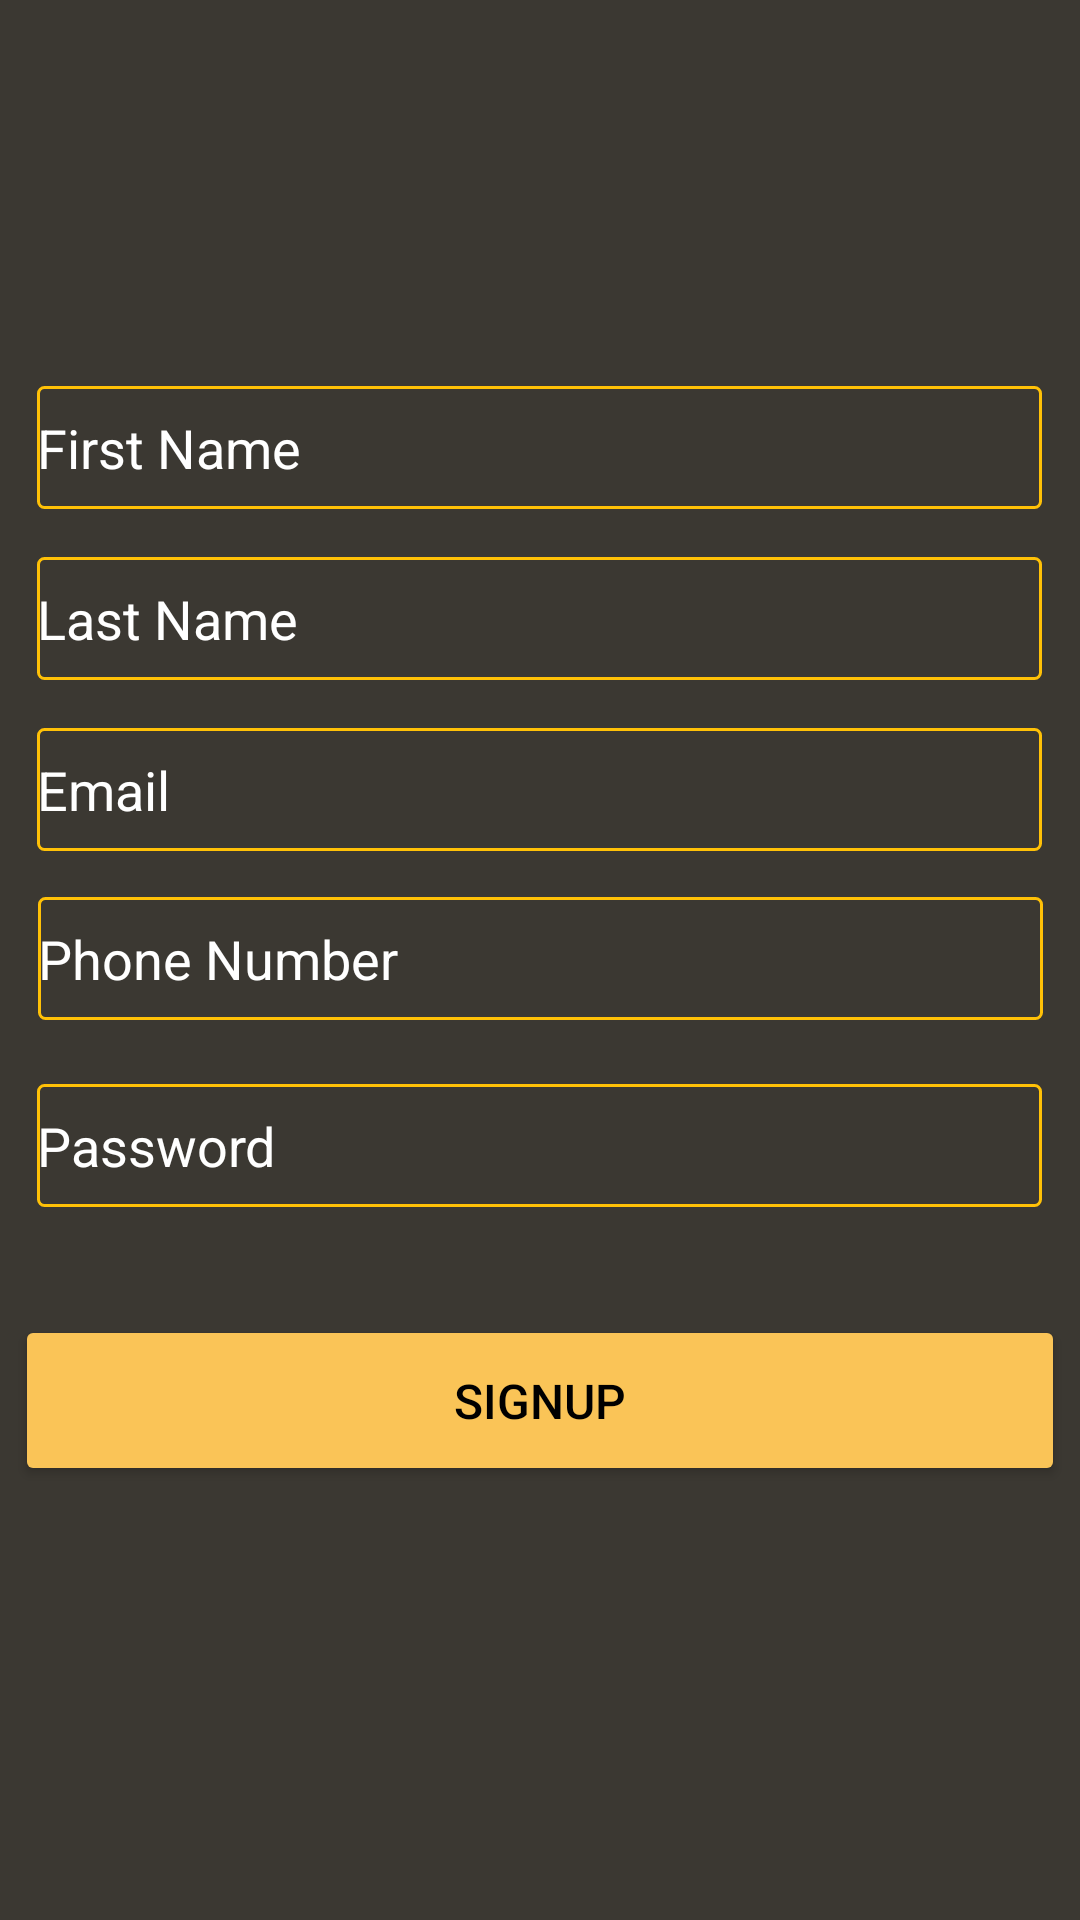

Here is an Android app screen rendered from its layout file. Give the layout XML and the strings, colors and styles it references.
<!-- AndroidManifest.xml: application theme Theme.MuscatBikesMiniProject -->
<!-- res/layout/activity_signup.xml -->
<?xml version="1.0" encoding="utf-8"?>
<androidx.constraintlayout.widget.ConstraintLayout xmlns:android="http://schemas.android.com/apk/res/android"
    xmlns:app="http://schemas.android.com/apk/res-auto"
    xmlns:tools="http://schemas.android.com/tools"
    android:layout_width="match_parent"
    android:layout_height="match_parent"
    android:background="#3b3832"
    tools:context=".SignupActivity">

    <Button
        android:id="@+id/SignupButton"
        android:layout_width="350dp"
        android:layout_height="57dp"
        android:backgroundTint="#fac457"
        android:text="Signup"
        android:textSize="16dp"
        android:textColor="@color/black"
        app:layout_constraintBottom_toBottomOf="parent"
        app:layout_constraintEnd_toEndOf="parent"
        app:layout_constraintStart_toStartOf="parent"
        app:layout_constraintTop_toTopOf="parent"
        app:layout_constraintVertical_bias="0.752" />

    <EditText
        android:id="@+id/edPassword"
        android:layout_width="335dp"
        android:layout_height="41dp"
        android:background="@drawable/edt_background"
        android:ems="10"
        android:hint="Password"
        android:inputType="textPassword"
        android:textColor="@color/white"
        android:textColorHint="@color/white"
        app:layout_constraintBottom_toBottomOf="parent"
        app:layout_constraintEnd_toEndOf="parent"
        app:layout_constraintHorizontal_bias="0.497"
        app:layout_constraintStart_toStartOf="parent"
        app:layout_constraintTop_toTopOf="parent"
        app:layout_constraintVertical_bias="0.603" />

    <EditText
        android:id="@+id/edEmail"
        android:layout_width="335dp"
        android:layout_height="41dp"
        android:background="@drawable/edt_background"
        android:ems="10"
        android:hint="Email"
        android:inputType="textEmailAddress"
        android:textColor="@color/white"
        android:textColorHint="@color/white"
        app:layout_constraintBottom_toBottomOf="parent"
        app:layout_constraintEnd_toEndOf="parent"
        app:layout_constraintHorizontal_bias="0.492"
        app:layout_constraintStart_toStartOf="parent"
        app:layout_constraintTop_toTopOf="parent"
        app:layout_constraintVertical_bias="0.405" />

    <EditText
        android:id="@+id/edFirstName"
        android:layout_width="335dp"
        android:layout_height="41dp"
        android:background="@drawable/edt_background"
        android:ems="10"
        android:hint="First Name"
        android:inputType="textPersonName"
        android:textColor="@color/white"
        android:textColorHint="@color/white"
        app:layout_constraintBottom_toBottomOf="parent"
        app:layout_constraintEnd_toEndOf="parent"
        app:layout_constraintHorizontal_bias="0.492"
        app:layout_constraintStart_toStartOf="parent"
        app:layout_constraintTop_toTopOf="parent"
        app:layout_constraintVertical_bias="0.215" />

    <EditText
        android:id="@+id/edLastName"
        android:layout_width="335dp"
        android:layout_height="41dp"
        android:background="@drawable/edt_background"
        android:ems="10"
        android:hint="Last Name"
        android:inputType="textPersonName"
        android:textColor="@color/white"
        android:textColorHint="@color/white"
        app:layout_constraintBottom_toBottomOf="parent"
        app:layout_constraintEnd_toEndOf="parent"
        app:layout_constraintHorizontal_bias="0.497"
        app:layout_constraintStart_toStartOf="parent"
        app:layout_constraintTop_toTopOf="parent"
        app:layout_constraintVertical_bias="0.31" />

    <EditText
        android:id="@+id/edPhoneNumber"
        android:layout_width="335dp"
        android:layout_height="41dp"
        android:background="@drawable/edt_background"
        android:ems="10"
        android:hint="Phone Number"
        android:inputType="phone"
        android:textColor="@color/white"
        android:textColorHint="@color/white"
        app:layout_constraintBottom_toBottomOf="parent"
        app:layout_constraintEnd_toEndOf="parent"
        app:layout_constraintHorizontal_bias="0.507"
        app:layout_constraintStart_toStartOf="parent"
        app:layout_constraintTop_toTopOf="parent"
        app:layout_constraintVertical_bias="0.499" />

</androidx.constraintlayout.widget.ConstraintLayout>
<!-- resources referenced by this layout -->
<resources>
  <!-- drawable edt_background (drawable) -->
  <?xml version="1.0" encoding="utf-8"?>
  <shape xmlns:android="http://schemas.android.com/apk/res/android">
  
      <stroke android:color="#FFC107"
          android:width="1dp"/>
      <corners android:radius="2dp"/>
  
  </shape>
  <style name="Theme.MuscatBikesMiniProject" parent="Theme.MaterialComponents.DayNight.DarkActionBar.Bridge">
          
          <item name="colorPrimary">@color/purple_500</item>
          <item name="colorPrimaryVariant">@color/purple_700</item>
          <item name="colorOnPrimary">@color/white</item>
          
          <item name="colorSecondary">@color/teal_200</item>
          <item name="colorSecondaryVariant">@color/teal_700</item>
          <item name="colorOnSecondary">@color/black</item>
          <item name="titleTextColor">@color/ActionBarTitleColor</item>
          
          <item name="android:statusBarColor" tools:targetApi="l">?attr/colorPrimaryVariant</item>
          
      </style>
  <!-- not gathered from this repository: default colours our renderer supplied (Android Studio template values) -->
  <color name="purple_500">#FF6200EE</color>
  <color name="purple_700">#FF3700B3</color>
  <color name="teal_200">#FF03DAC5</color>
  <color name="teal_700">#FF018786</color>
  <color name="black">#FF000000</color>
  <color name="white">#FFFFFFFF</color>
</resources>
